Dataset: mvtec (GitHub, nrl-ai/image-classification). Classes: bolts, screw, tapping screw.

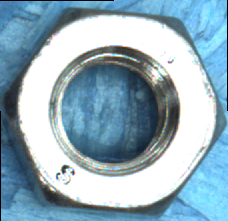
Label: bolts

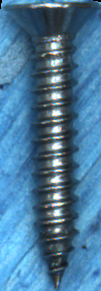
Label: tapping screw

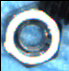
Label: bolts

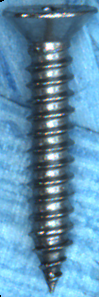
Label: tapping screw

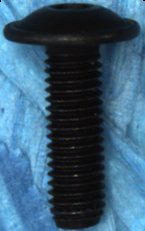
Label: screw

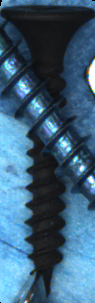
Label: tapping screw
